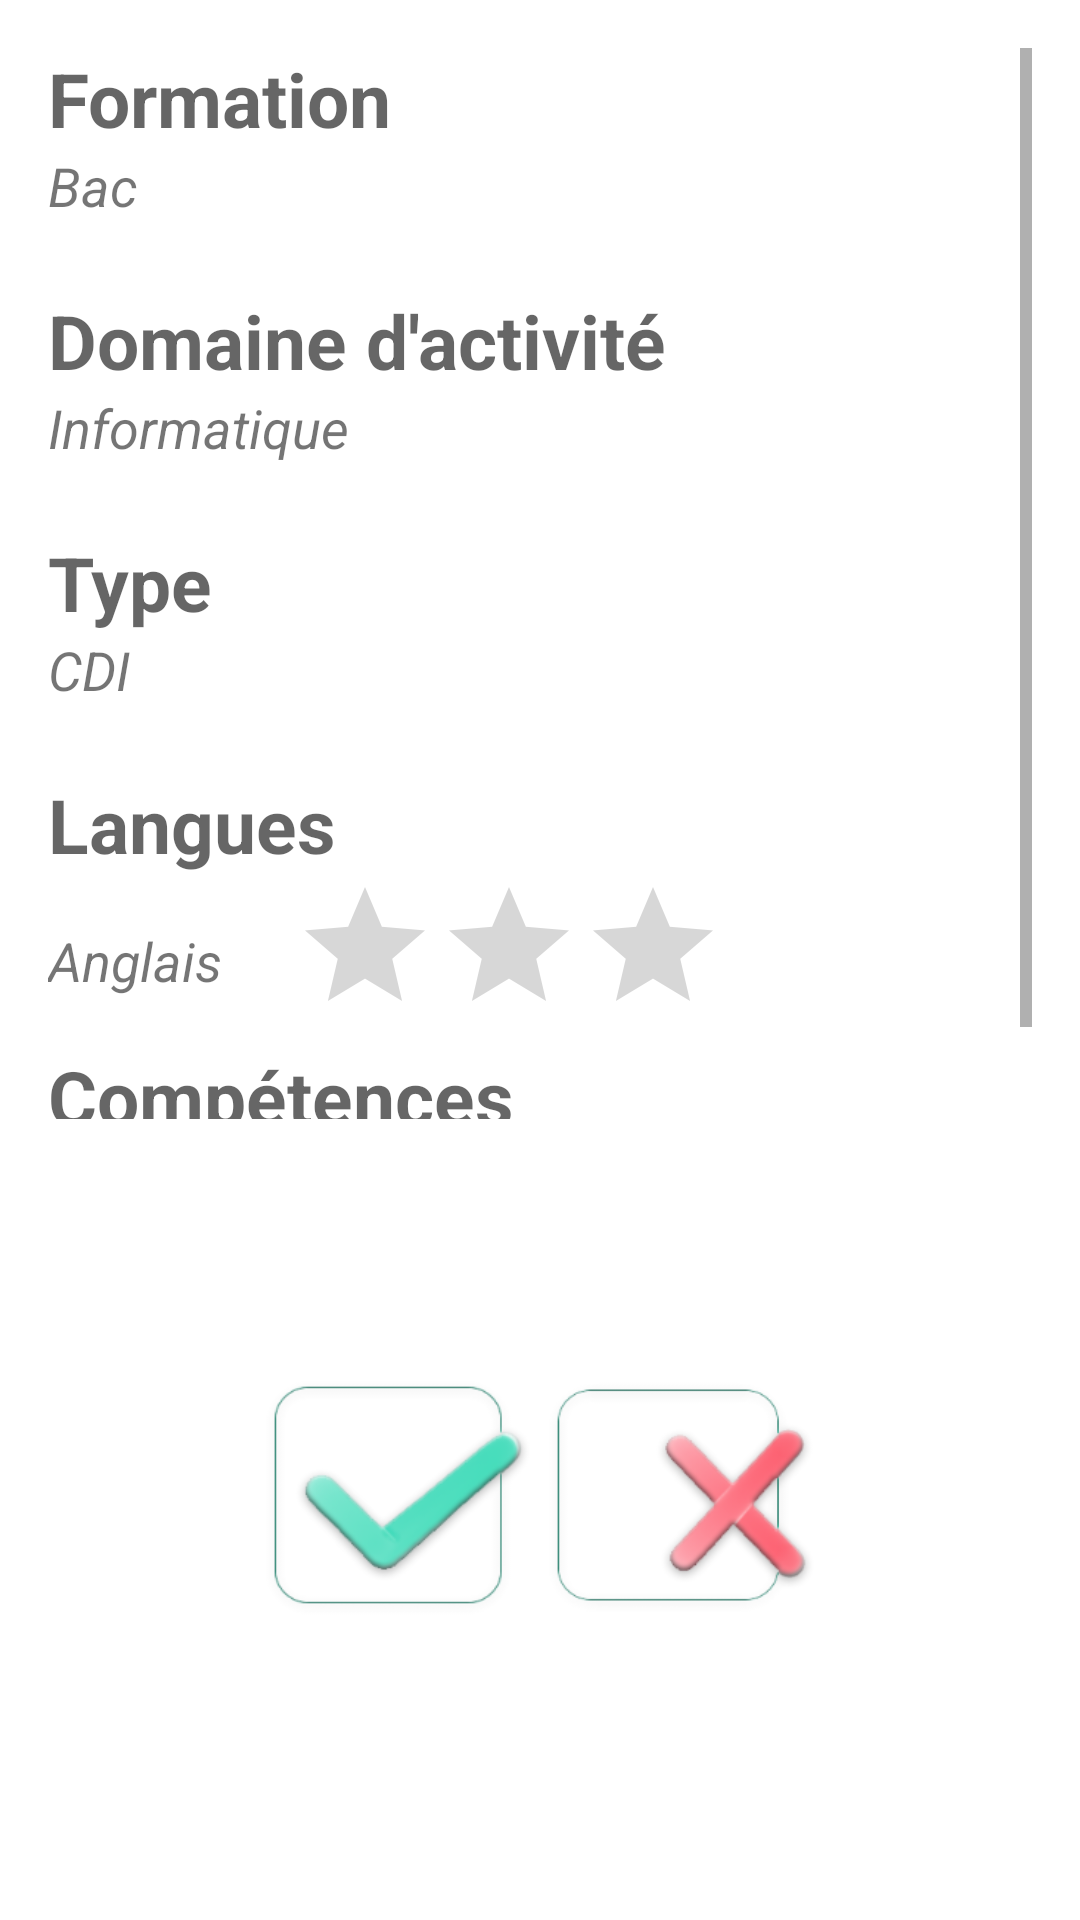

Android layout source for this screen:
<!-- AndroidManifest.xml: application theme AppTheme -->
<!-- res/layout/fragment_candidate_main.xml -->
<RelativeLayout xmlns:android="http://schemas.android.com/apk/res/android"
    xmlns:tools="http://schemas.android.com/tools"
    android:layout_width="match_parent"
    android:layout_height="match_parent"
    android:paddingBottom="@dimen/activity_vertical_margin"
    android:paddingLeft="@dimen/activity_horizontal_margin"
    android:paddingRight="@dimen/activity_horizontal_margin"
    android:paddingTop="@dimen/activity_vertical_margin"
                tools:context="com.example.ergasia.Activity.CandidateFragmentRec">

    <FrameLayout
        android:layout_width="match_parent"
        android:layout_height="wrap_content"
        android:layout_alignParentTop="true"
        android:layout_centerHorizontal="true"
        android:id="@+id/frameLayout2"
        android:background="@color/white">

        <ScrollView
            android:layout_width="match_parent"
            android:layout_height="357dp"
            android:id="@+id/scrollView4" >

            <LinearLayout
                android:orientation="vertical"
                android:layout_width="match_parent"
                android:layout_height="wrap_content" >

                <TextView
                    android:layout_width="wrap_content"
                    android:layout_height="wrap_content"
                    android:textAppearance="?android:attr/textAppearanceMedium"
                    android:text="@string/formation"
                    android:id="@+id/recDiplomaTextView"
                    android:textSize="@dimen/sub_title2"
                    android:textStyle="bold" />

                <TextView
                    android:layout_width="match_parent"
                    android:layout_height="47dp"
                    android:text="Bac"
                    android:id="@+id/recDiplomaSmallTextView"
                    android:textSize="@dimen/text1"
                    android:textStyle="italic"
                    android:textAppearance="?android:attr/textAppearanceSmall"/>

                <TextView
                    android:layout_width="wrap_content"
                    android:layout_height="wrap_content"
                    android:textAppearance="?android:attr/textAppearanceMedium"
                    android:text="@string/domaine"
                    android:id="@+id/recAreaTextView"
                    android:textSize="@dimen/sub_title2"
                    android:textStyle="bold" />

                <TextView
                    android:layout_width="wrap_content"
                    android:layout_height="47dp"
                    android:textAppearance="?android:attr/textAppearanceSmall"
                    android:text="Informatique"
                    android:id="@+id/recAreaSmallTextView"
                    android:textSize="@dimen/text1"
                    android:textStyle="italic" />

                <TextView
                    android:layout_width="wrap_content"
                    android:layout_height="wrap_content"
                    android:text="@string/type"
                    android:id="@+id/recTypeView"
                    android:textAppearance="?android:attr/textAppearanceMedium"
                    android:textSize="@dimen/sub_title2"
                    android:textStyle="bold"/>

                <TextView
                    android:layout_width="wrap_content"
                    android:layout_height="47dp"
                    android:text="CDI"
                    android:id="@+id/recTypeSmallTextView"
                    android:textSize="@dimen/text1"
                    android:textStyle="italic"
                    android:textAppearance="?android:attr/textAppearanceSmall"/>

                <TextView
                    android:layout_width="wrap_content"
                    android:layout_height="wrap_content"
                    android:textAppearance="?android:attr/textAppearanceMedium"
                    android:text="@string/langues"
                    android:id="@+id/recLanguageTextView"
                    android:textStyle="bold"
                    android:textSize="@dimen/sub_title2" />

                <LinearLayout
                    android:orientation="horizontal"
                    android:layout_width="match_parent"
                    android:layout_height="match_parent"
                    android:weightSum="1" >

                    <TextView
                        android:layout_width="wrap_content"
                        android:layout_height="match_parent"
                        android:textAppearance="?android:attr/textAppearanceSmall"
                        android:text="Anglais"
                        android:id="@+id/recLanguageSmallTextView"
                        android:textSize="@dimen/text1"
                        android:layout_weight="0.19"
                        android:gravity="center_vertical"
                        android:textIsSelectable="false"
                        android:textStyle="italic" />

                    <RatingBar
                        android:layout_width="wrap_content"
                        android:layout_height="wrap_content"
                        android:id="@+id/ratingBar3"
                        android:numStars="3" />
                </LinearLayout>

                <TextView
                    android:layout_width="wrap_content"
                    android:layout_height="wrap_content"
                    android:textAppearance="?android:attr/textAppearanceMedium"
                    android:text="@string/competences"
                    android:id="@+id/recSkillsTextView"
                    android:textStyle="bold"
                    android:textSize="@dimen/sub_title2" />

                <TextView
                    android:layout_width="wrap_content"
                    android:layout_height="wrap_content"
                    android:textAppearance="?android:attr/textAppearanceSmall"
                    android:text="C++"
                    android:id="@+id/recSkillsSmallTextView"
                    android:textSize="@dimen/text1"
                    android:textStyle="italic" />
            </LinearLayout>
        </ScrollView>
    </FrameLayout>

    <LinearLayout
        android:orientation="horizontal"
        android:layout_width="match_parent"
        android:layout_height="match_parent"
        android:layout_below="@+id/frameLayout2"
        android:layout_centerHorizontal="true"
        android:gravity="center"
        android:weightSum="1">

        <ImageButton
            android:layout_width="wrap_content"
            android:layout_height="90dp"
            android:id="@+id/okButton2"
            android:background="@drawable/icon_yes"
            android:layout_weight="0.2" />

        <ImageButton
            android:layout_width="wrap_content"
            android:layout_height="90dp"
            android:id="@+id/noButton2"
            android:background="@drawable/icon_no"
            android:layout_weight="0.2" />
    </LinearLayout>

</RelativeLayout>
<!-- resources referenced by this layout -->
<resources>
  <color name="white">#ffffff</color>
  <dimen name="activity_horizontal_margin">16dp</dimen>
  <dimen name="activity_vertical_margin">16dp</dimen>
  <dimen name="sub_title2">25sp</dimen>
  <dimen name="text1">18sp</dimen>
  <!-- drawable icon_no: png bitmap (drawable-hdpi, 4503 bytes) -->
  <!-- drawable icon_yes: png bitmap (drawable-hdpi, 4047 bytes) -->
  <string name="competences">Compétences</string>
  <string name="domaine">Domaine d\'activité</string>
  <string name="formation">Formation</string>
  <string name="langues">Langues</string>
  <string name="type">Type</string>
  <style name="AppTheme" parent="AppBaseTheme">
          
  
      </style>
  <style name="AppBaseTheme" parent="Theme.AppCompat.Light.NoActionBar">
          
          <item name="colorAccent">@color/ergasiagreen</item>
          <item name="android:textColorPrimary">@android:color/black</item>
          <item name="android:textColorPrimaryInverse">@color/white</item>
          <item name="colorPrimary">@color/ergasiayellow</item>
          <item name="android:colorBackground">@color/white</item>
      </style>
  <item name="ergasiagreen" type="color">#1CD4AC</item>
  <color name="ergasiayellow">#fed2a5</color>
</resources>
